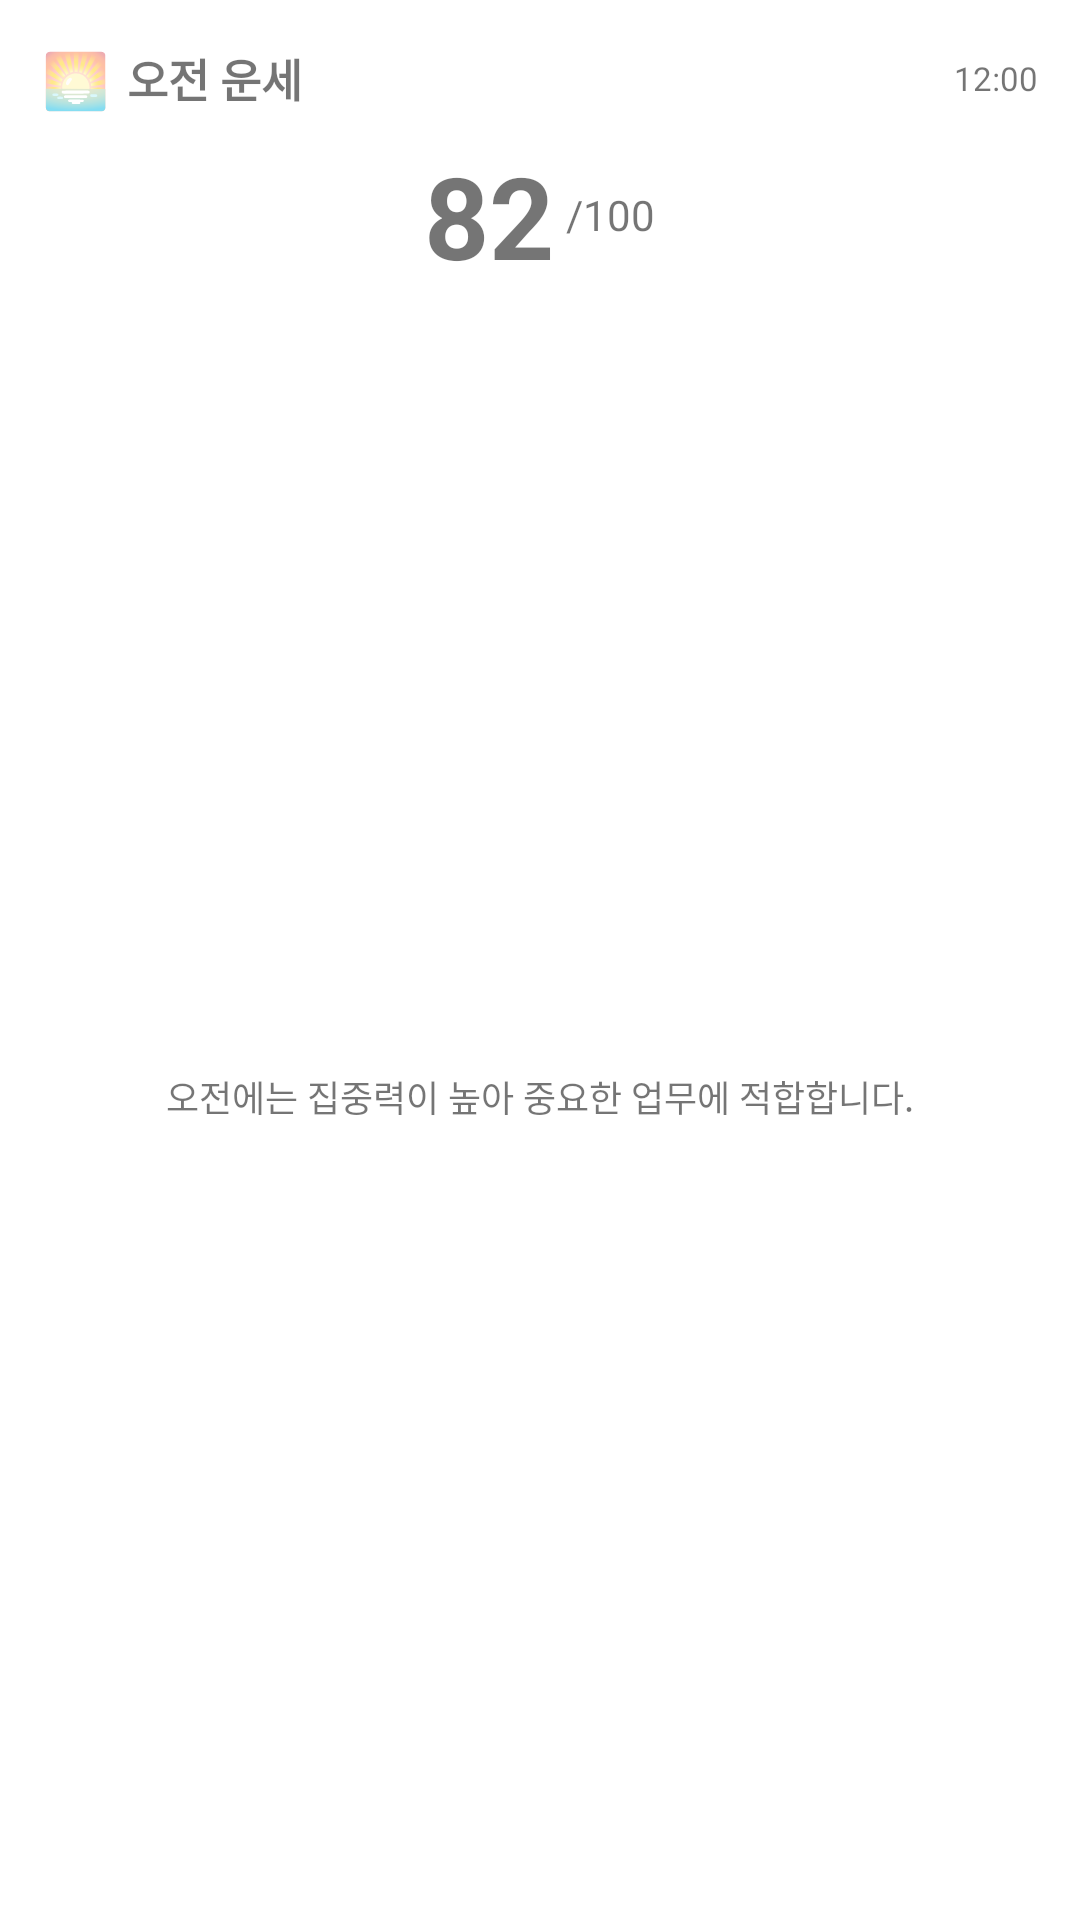

The Android layout XML behind this screen, and the referenced resources:
<!-- AndroidManifest.xml: fallback theme Theme.MaterialComponents.DayNight.NoActionBar -->
<!-- res/layout/timeslot_widget.xml -->
<?xml version="1.0" encoding="utf-8"?>
<LinearLayout xmlns:android="http://schemas.android.com/apk/res/android"
    android:id="@+id/widget_container"
    android:layout_width="match_parent"
    android:layout_height="match_parent"
    android:orientation="vertical"
    android:padding="14dp"
    android:background="@drawable/widget_background">

    
    <LinearLayout
        android:layout_width="match_parent"
        android:layout_height="wrap_content"
        android:orientation="horizontal"
        android:gravity="center_vertical"
        android:layout_marginBottom="8dp">

        <TextView
            android:id="@+id/timeslot_icon"
            android:layout_width="wrap_content"
            android:layout_height="wrap_content"
            android:text="🌅"
            android:textSize="18sp"
            android:layout_marginEnd="6dp" />

        <TextView
            android:id="@+id/timeslot_name"
            android:layout_width="0dp"
            android:layout_height="wrap_content"
            android:layout_weight="1"
            android:text="오전 운세"
            android:textSize="15sp"
            android:textStyle="bold"
            android:textColor="@color/widget_title_color" />

        <TextView
            android:id="@+id/last_updated"
            android:layout_width="wrap_content"
            android:layout_height="wrap_content"
            android:text="12:00"
            android:textSize="11sp"
            android:textColor="@color/widget_subtitle_color" />
    </LinearLayout>

    
    <LinearLayout
        android:layout_width="match_parent"
        android:layout_height="wrap_content"
        android:orientation="horizontal"
        android:gravity="center"
        android:layout_marginBottom="8dp">

        <TextView
            android:id="@+id/timeslot_score"
            android:layout_width="wrap_content"
            android:layout_height="wrap_content"
            android:text="82"
            android:textSize="38sp"
            android:textStyle="bold"
            android:textColor="@color/widget_score_color" />

        <TextView
            android:layout_width="wrap_content"
            android:layout_height="wrap_content"
            android:text="/100"
            android:textSize="14sp"
            android:textColor="@color/widget_subtitle_color"
            android:layout_marginStart="4dp" />
    </LinearLayout>

    
    <TextView
        android:id="@+id/timeslot_message"
        android:layout_width="match_parent"
        android:layout_height="0dp"
        android:layout_weight="1"
        android:text="오전에는 집중력이 높아 중요한 업무에 적합합니다."
        android:textSize="12sp"
        android:textColor="@color/widget_text_color"
        android:maxLines="3"
        android:ellipsize="end"
        android:gravity="center" />

</LinearLayout>
<!-- resources referenced by this layout -->
<resources>
  <!-- drawable widget_background (drawable) -->
  <?xml version="1.0" encoding="utf-8"?>
  <shape xmlns:android="http://schemas.android.com/apk/res/android"
      android:shape="rectangle">
      <solid android:color="@color/widget_background" />
      <corners android:radius="16dp" />
      <padding
          android:left="16dp"
          android:top="16dp"
          android:right="16dp"
          android:bottom="16dp" />
  </shape>
</resources>
